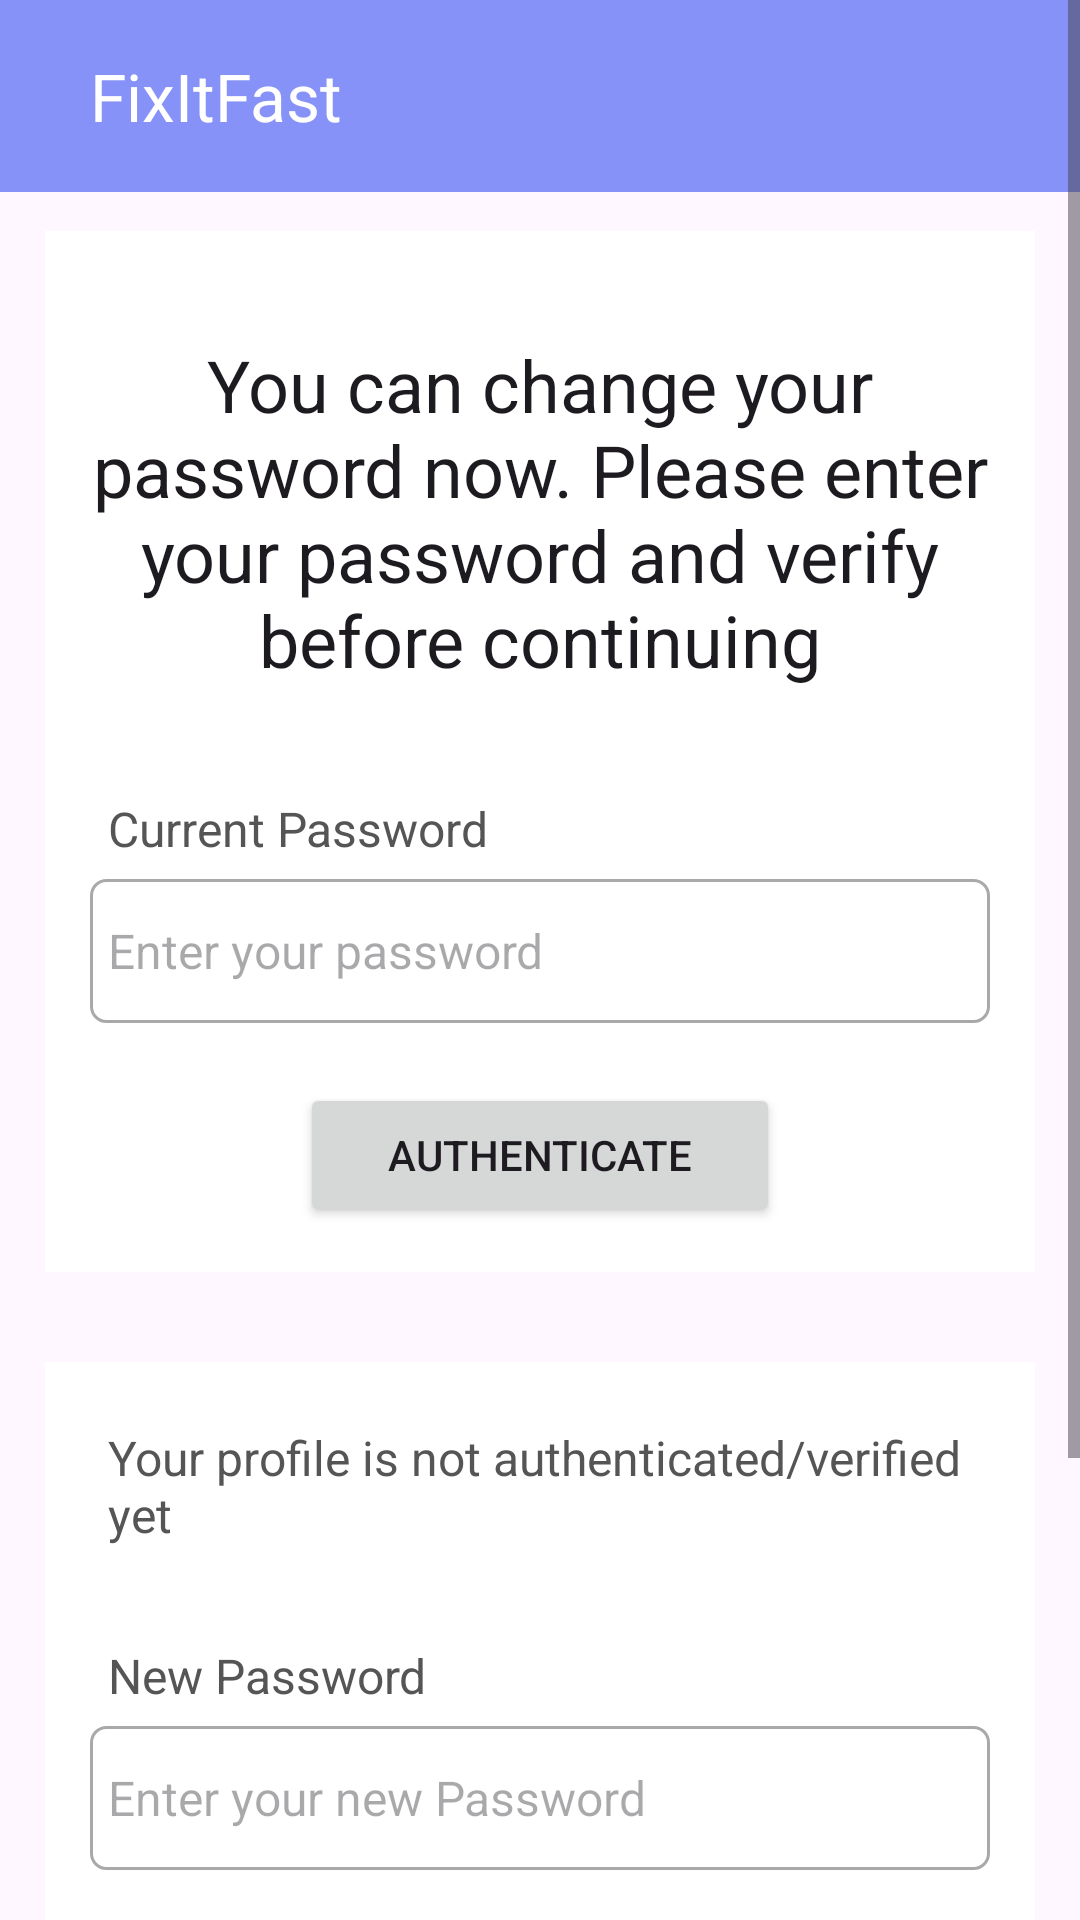

This screen was rendered from an Android layout file. Write that file and the resources it references.
<!-- AndroidManifest.xml: application theme Theme.CustomToolbar -->
<!-- res/layout/activity_change_password.xml -->
<?xml version="1.0" encoding="utf-8"?>
<ScrollView
    xmlns:android="http://schemas.android.com/apk/res/android"
    xmlns:app="http://schemas.android.com/apk/res-auto"
    xmlns:tools="http://schemas.android.com/tools"
    android:layout_width="match_parent"
    android:layout_height="match_parent"
    tools:context=".ChangePasswordActivity"
    android:background="@drawable/background">

    <FrameLayout
        android:layout_width="match_parent"
        android:layout_height="match_parent">

        <androidx.appcompat.widget.Toolbar
            android:id="@+id/toolbar"
            android:layout_width="match_parent"
            android:layout_height="?attr/actionBarSize"
            android:background="@color/lavender"
            android:theme="@style/ThemeOverlay.AppCompat.Dark.ActionBar"
            app:popupTheme="@style/ThemeOverlay.AppCompat.Light"
            app:title="FixItFast"
            app:titleMarginStart="30dp"
            app:titleTextColor="@color/white"
            app:layout_constraintTop_toTopOf="parent" />

        <LinearLayout
            android:layout_width="match_parent"
            android:layout_height="wrap_content"
            android:layout_marginTop="@dimen/toolbar_margin"
            android:orientation="vertical">

            <RelativeLayout
                android:id="@+id/RL_email"
                android:layout_width="match_parent"
                android:layout_height="wrap_content"
                android:layout_margin="15dp"
                android:background="@color/white"
                android:padding="15dp">

                <TextView
                    android:id="@+id/textview_change_pwd_head"
                    android:layout_width="match_parent"
                    android:layout_height="wrap_content"
                    android:layout_marginTop="20dp"
                    android:text="You can change your password now. Please enter your password and verify before continuing"
                    android:textAlignment="center"
                    android:textAppearance="@style/TextAppearance.AppCompat.Headline" />

                <TextView
                    android:id="@+id/textView_change_pwd_current"
                    android:layout_width="match_parent"
                    android:layout_height="wrap_content"
                    android:layout_below="@+id/textview_change_pwd_head"
                    android:layout_marginTop="30dp"
                    android:padding="6dp"
                    android:text="Current Password"
                    android:textColor="#555555"
                    android:textSize="16sp" />

                <EditText
                    android:id="@+id/editText_change_pwd_current"
                    android:layout_width="match_parent"
                    android:layout_height="48dp"
                    android:layout_below="@+id/textView_change_pwd_current"
                    android:background="@drawable/border"
                    android:padding="6dp"
                    android:hint="Enter your password"
                    android:textColor="#555555"
                    android:textSize="16sp" />

                <Button
                    android:id="@+id/button_change_pwd_authenticate"
                    android:layout_width="match_parent"
                    android:layout_height="wrap_content"
                    android:layout_below="@+id/editText_change_pwd_current"
                    android:layout_marginLeft="70dp"
                    android:layout_marginTop="20dp"
                    android:layout_marginRight="70dp"
                    android:text="Authenticate" />

                <ProgressBar
                    android:id="@+id/progressBar"
                    android:layout_width="wrap_content"
                    android:layout_height="wrap_content"
                    android:layout_centerHorizontal="true"
                    android:layout_centerVertical="true"
                    android:elevation="10dp"
                    android:visibility="gone" />

            </RelativeLayout>

            <RelativeLayout
                android:layout_width="match_parent"
                android:layout_height="wrap_content"
                android:layout_below="@id/RL_email"
                android:layout_marginStart="15dp"
                android:layout_marginTop="15dp"
                android:layout_marginEnd="15dp"
                android:layout_marginBottom="15dp"
                android:background="@color/white"
                android:padding="15dp">

                <TextView
                    android:id="@+id/textView_update_email_authenticated"
                    android:layout_width="match_parent"
                    android:layout_height="wrap_content"
                    android:padding="6dp"
                    android:text="Your profile is not authenticated/verified yet"
                    android:textColor="#555555"
                    android:textSize="16sp" />

                <TextView
                    android:id="@+id/textView_change_pwd_new"
                    android:layout_width="match_parent"
                    android:layout_height="wrap_content"
                    android:layout_below="@+id/textView_update_email_authenticated"
                    android:layout_marginTop="20dp"
                    android:padding="6dp"
                    android:text="New Password"
                    android:textColor="#555555"
                    android:textSize="16sp" />

                <EditText
                    android:id="@+id/editText_change_pwd_new"
                    android:layout_width="match_parent"
                    android:layout_height="48dp"
                    android:layout_below="@+id/textView_change_pwd_new"
                    android:background="@drawable/border"
                    android:hint="Enter your new Password"
                    android:inputType="textPassword"
                    android:padding="6dp"
                    android:textSize="16sp" />

                <TextView
                    android:id="@+id/textView_change_pwd_new_confirm"
                    android:layout_width="match_parent"
                    android:layout_height="wrap_content"
                    android:layout_below="@+id/editText_change_pwd_new"
                    android:layout_marginTop="20dp"
                    android:padding="6dp"
                    android:text="Confirm new Password"
                    android:textColor="#555555"
                    android:textSize="16sp" />

                <EditText
                    android:id="@+id/editText_change_pwd_new_confirm"
                    android:layout_width="match_parent"
                    android:layout_height="48dp"
                    android:layout_below="@+id/textView_change_pwd_new_confirm"
                    android:background="@drawable/border"
                    android:hint="Confirm your new Password"
                    android:inputType="textEmailAddress"
                    android:padding="6dp"
                    android:textSize="16sp" />

                <Button
                    android:id="@+id/button_change_pwd"
                    android:layout_width="match_parent"
                    android:layout_height="wrap_content"
                    android:layout_below="@+id/editText_change_pwd_new_confirm"
                    android:layout_marginLeft="70dp"
                    android:layout_marginTop="20dp"
                    android:layout_marginRight="70dp"
                    android:layout_marginBottom="20dp"
                    android:text="Change Password" />


            </RelativeLayout>
        </LinearLayout>
    </FrameLayout>
</ScrollView>
<!-- resources referenced by this layout -->
<resources>
  <color name="lavender">#8692F7</color>
  <color name="white">#FFFFFFFF</color>
  <dimen name="toolbar_margin">62dp</dimen>
  <!-- drawable border (drawable) -->
  <?xml version="1.0" encoding="utf-8"?>
  <shape xmlns:android="http://schemas.android.com/apk/res/android"
      android:shape="rectangle">
      <solid android:color="@android:color/transparent" />
      <stroke
          android:width="1dp"
          android:color="#A9A9A9" />
      <corners android:radius="5dp" />
  </shape>
  <style name="Theme.CustomToolbar" parent="Base.Theme.CustomToolbar" />
  <style name="Base.Theme.CustomToolbar" parent="Theme.Material3.DayNight.NoActionBar">
          
          
          <item name="colorPrimary">@color/lavender</item>
          <item name="colorPrimaryVariant">@color/lavender</item>
      </style>
</resources>
